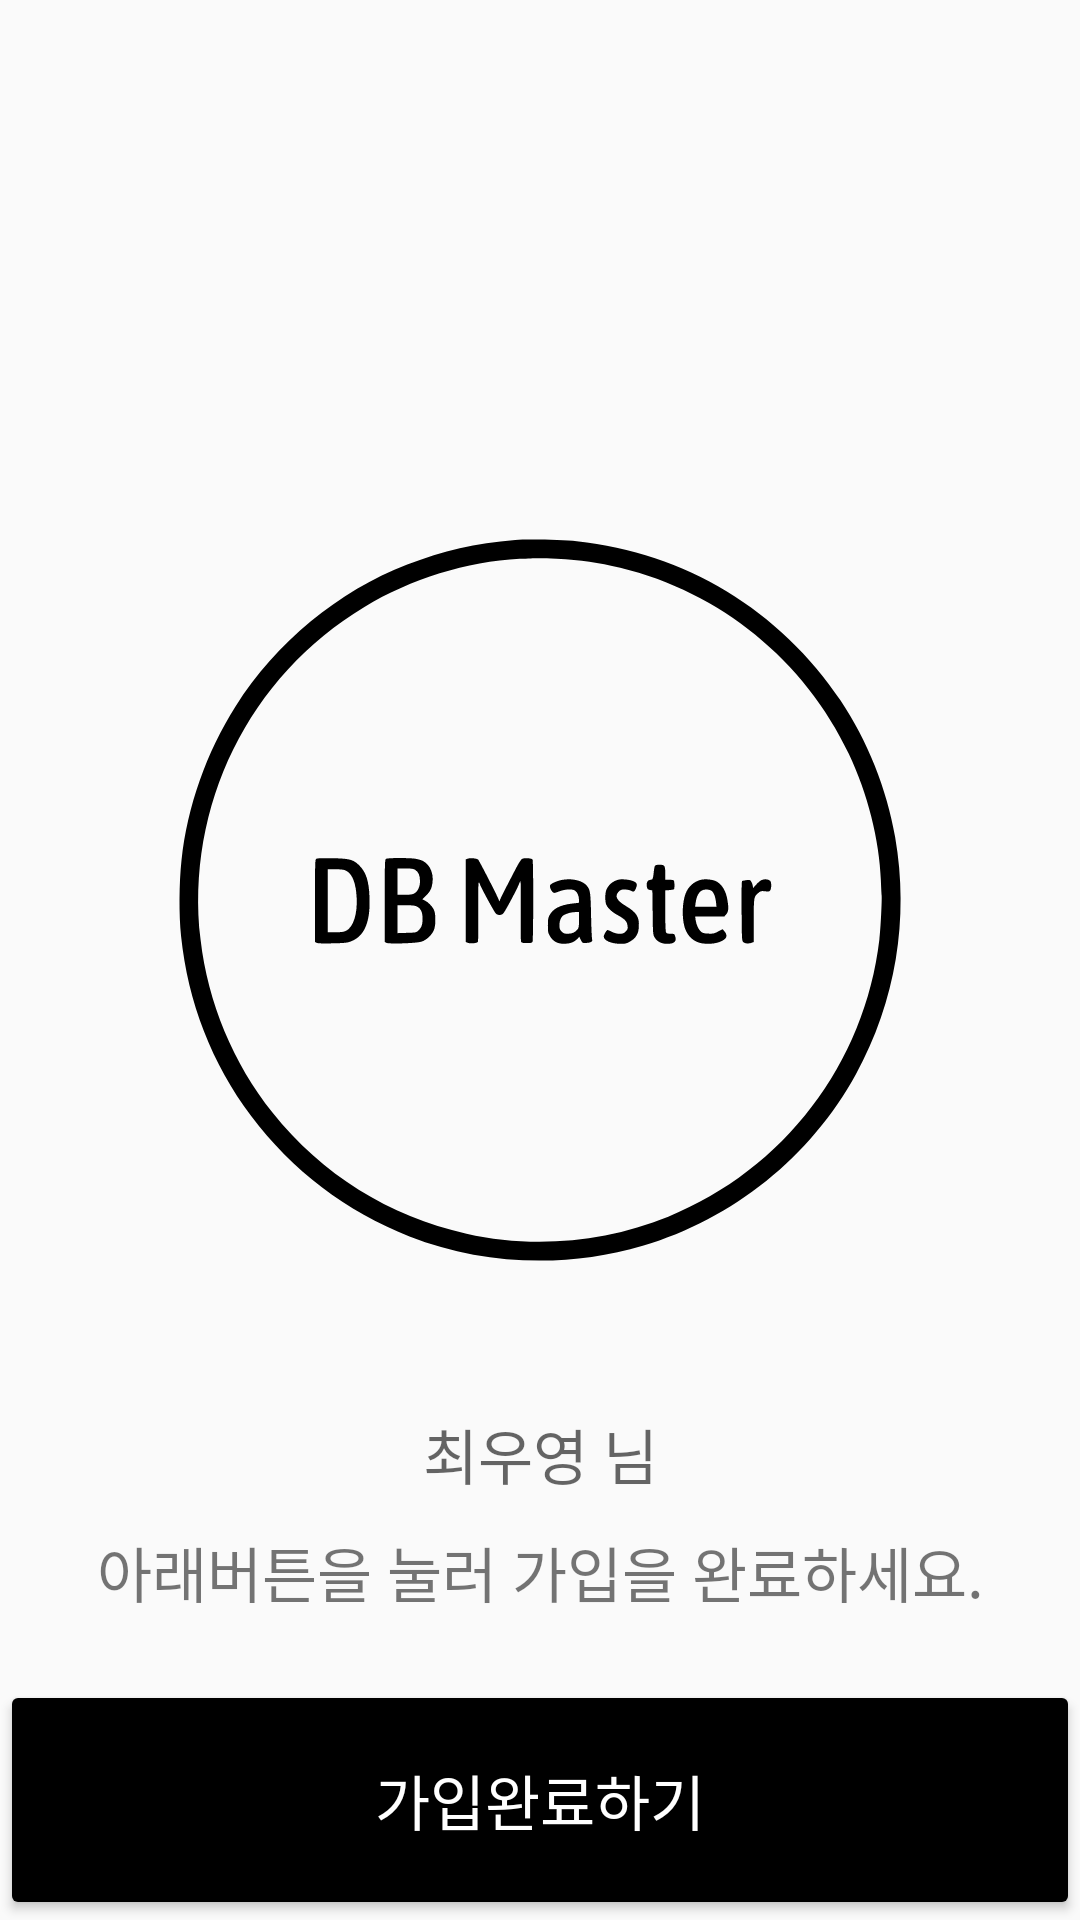

Here is an Android app screen rendered from its layout file. Give the layout XML and the strings, colors and styles it references.
<!-- AndroidManifest.xml: application theme AppTheme -->
<!-- res/layout/fragment_signup.xml -->
<?xml version="1.0" encoding="utf-8"?>
<androidx.constraintlayout.widget.ConstraintLayout
    xmlns:android="http://schemas.android.com/apk/res/android"
    android:layout_width="match_parent"
    android:layout_height="match_parent"
    xmlns:app="http://schemas.android.com/apk/res-auto">

    <ImageView
        android:id="@+id/sign_up_last_logo"
        android:layout_width="0dp"
        android:layout_height="300dp"
        android:src="@drawable/ic_logo_dbmaster"
        android:layout_marginTop="150dp"
        app:layout_constraintTop_toTopOf="parent"
        app:layout_constraintLeft_toLeftOf="parent"
        app:layout_constraintRight_toRightOf="parent"/>

    <TextView
        android:hint="최우영 님"
        android:layout_marginTop="20dp"
        android:id="@+id/sign_up_complete_label1"
        android:layout_width="wrap_content"
        android:layout_height="wrap_content"
        app:layout_constraintTop_toBottomOf="@id/sign_up_last_logo"
        app:layout_constraintLeft_toLeftOf="parent"
        app:layout_constraintRight_toRightOf="parent"
        android:fontFamily="@font/nanumsquare_acr"
        android:textSize="20sp"/>

    <TextView
        android:id="@+id/sign_up_complete_label2"
        android:layout_marginTop="10dp"
        android:layout_width="wrap_content"
        android:layout_height="wrap_content"
        app:layout_constraintTop_toBottomOf="@id/sign_up_complete_label1"
        app:layout_constraintLeft_toLeftOf="parent"
        app:layout_constraintRight_toRightOf="parent"
        android:fontFamily="@font/nanumsquare_acr"
        android:textSize="20sp"
        android:text="아래버튼을 눌러 가입을 완료하세요."/>

    <Button
        android:id="@+id/btn_signup_complete"
        android:layout_width="match_parent"
        android:layout_height="80dp"
        android:backgroundTint="@color/black"
        android:textColor="@color/white"
        android:text="가입완료하기"
        android:textSize="20sp"
        android:fontFamily="@font/nanumsquare_acb"
        app:layout_constraintBottom_toBottomOf="parent"
        app:layout_constraintLeft_toLeftOf="parent"
        app:layout_constraintRight_toRightOf="parent"/>

</androidx.constraintlayout.widget.ConstraintLayout>
<!-- resources referenced by this layout -->
<resources>
  <color name="black">#000000</color>
  <color name="white">#FFFFFF</color>
  <!-- drawable ic_logo_dbmaster: vector/xml drawable (drawable, 5977 chars, omitted) -->
  <style name="AppTheme" parent="Theme.AppCompat.Light.NoActionBar">
          
          <item name="colorPrimary">@color/white</item>
          <item name="colorPrimaryDark">@color/colorPrimaryDark</item>
          <item name="colorAccent">@color/colorAccent</item>
          <item name="android:statusBarColor">@color/black</item>
      </style>
  <color name="colorPrimaryDark">#3700B3</color>
  <color name="colorAccent">#03DAC5</color>
</resources>
